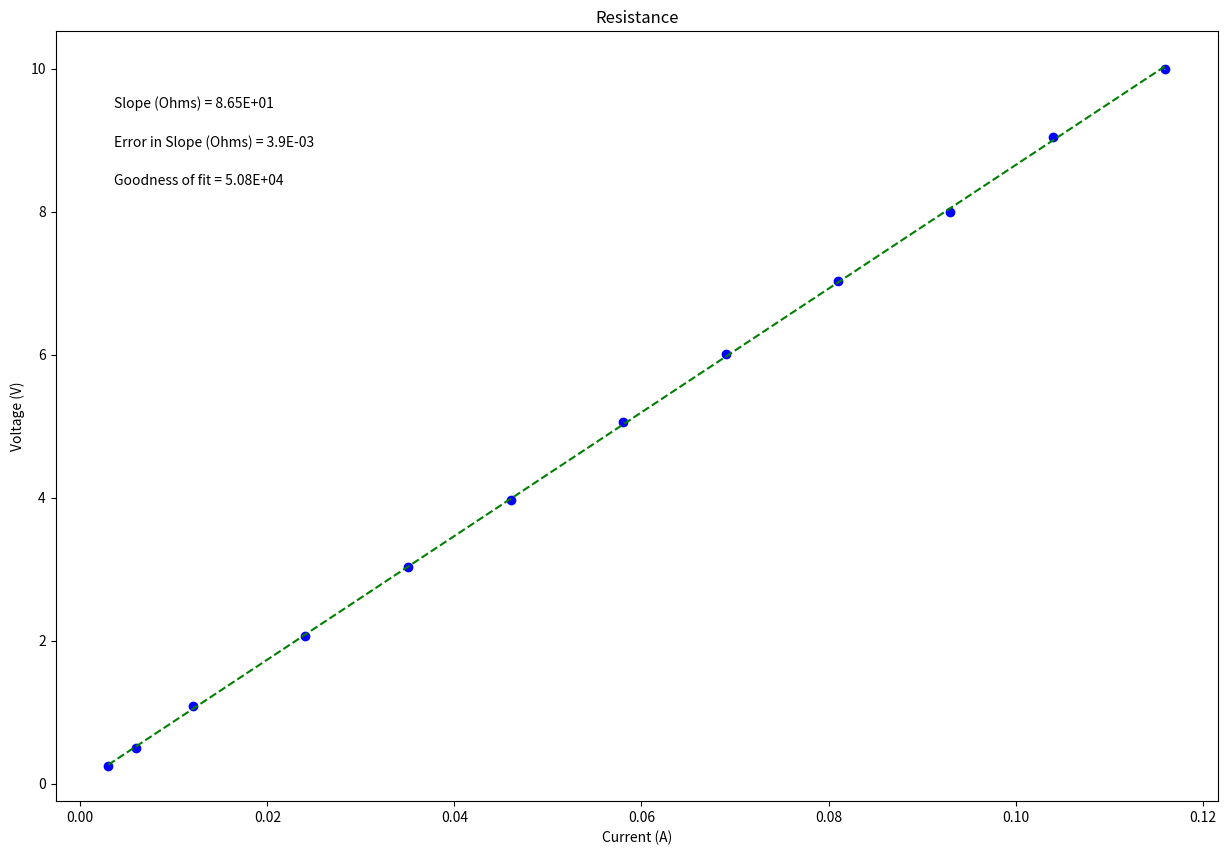

Source code (Python):
#!/usr/bin/env python
# coding: utf-8

# In[2]:


#PHSX 216 & 218 plotting code
# [redacted]
#Updated February 2023

#import packages and libraries, assign shortcut names
get_ipython().run_line_magic('matplotlib', 'inline')
from __future__ import division #only used if running python 2
import numpy as np
import matplotlib.pyplot as plt

#-----------------------------------------------------------------------#
#Data Section - Create Arrays for data. Perform necessary calculations.
#CHANGE THE VARIABLE NAMES and numbers to match your data

i = np.array([0.003,0.006,0.012,0.024,0.035,0.046,0.058,0.069,0.081,0.093,0.104,0.116]) #what are units?
v = np.array([0.247,0.499,1.083,2.065,3.029,3.972,5.062,6.012,7.030,8.00,9.040,9.990]) #what are units?


#-----------------------------------------------------------------------#
#Create array for uncertainties in y variable
#CHANGE THE VARIABLE NAME and numbers to match your data 

v_error = np.array([0.0005,0.0005,0.0005,0.0005,0.0005,0.0005,0.0005,0.0005,0.0005,0.0005,0.0005,0.0005])


#-----------------------------------------------------------------------#
#--------------------------Plotting Code Below--------------------------#
#-----------------------------------------------------------------------#

#UPDATE THIS SECTION!!!

#Re-assign variables as x, y, dy so that the remaining plotting code may remain generic
x = i             #this should be the array you want to plot on the x axis
y = v           #this should be the array you want to plot on the y axis
dy = v_error        #this should be your error in y array


#update each of these 4 strings
plot_title= 'Resistance'
x_label= 'Current (A)'
y_label= 'Voltage (V)'
slope_units= 'Ohms'

#update annotation placement with integer from 1 to 4, top R corner is 1 (counter-clockwise from there)
annotation_placement=2 


#-----------------------------------------------------------------------#
#Don't need to change anything in this section!

#Find the intercept and slope, b and m, from Python's polynomial fitting function
b,m=np.polynomial.polynomial.polyfit(x,y,1,w=dy)

#Write the equation for the best fit line based on the slope and intercept
fit = b+m*x

#Calculate the error in slope and intercept 

def Delta(x, dy):
    D = (sum(1/dy**2))*(sum(x**2/dy**2))-(sum(x/dy**2))**2
    return D
 
D=Delta(x, dy)
 
dm = np.sqrt(1/D*sum(1/dy**2)) #error in slope
db = np.sqrt(1/D*sum(x**2/dy**2)) #error in intercept

#Calculate the "goodness of fit" using linear least squares fitting
#(the closer to 0, the better the fit)
def LLSFD2(x,y,dy):
    N = sum(((y-b-m*x)/dy)**2)
    return N
                      
N = LLSFD2(x,y,dy)

#assign annotation positions based on annotation_placement value
if annotation_placement==2 or annotation_placement==3:
    xpos=0.05
elif annotation_placement==1 or annotation_placement==4:
    xpos=0.75

if annotation_placement==1 or annotation_placement==2:
    ypos=[.9,.85,.8]
elif annotation_placement==3 or annotation_placement==4:
    ypos=[.2,.15,.1]
    
#-----------------------------------------------------------------------#
#Don't need to change anything in this section!

#Plot data on graph. Plot error bars and place values for slope, 
#error in slope and goodness of fit on the plot using "annotate"

plt.figure(figsize=(15,10))
 
plt.plot(x, fit, color='green', linestyle='--')
plt.scatter(x, y, color='blue', marker='o')
 
plt.xlabel(x_label)
plt.ylabel(y_label)
plt.title(plot_title)
 
plt.errorbar(x, y, yerr=dy, xerr=None, fmt="none") #don't need to plot x error bars
 
plt.annotate('Slope ({}) = {value:.{digits}E}'.format(slope_units,value=m, digits=2),
             (xpos, ypos[0]), xycoords='axes fraction')
 
plt.annotate('Error in Slope ({}) = {value:.{digits}E}'.format(slope_units,value=dm, digits=1),
             (xpos, ypos[1]), xycoords='axes fraction')
 
plt.annotate('Goodness of fit = {value:.{digits}E}'.format(value=N, digits=2),
             (xpos, ypos[2]), xycoords='axes fraction')

plt.show()


# In[ ]:




